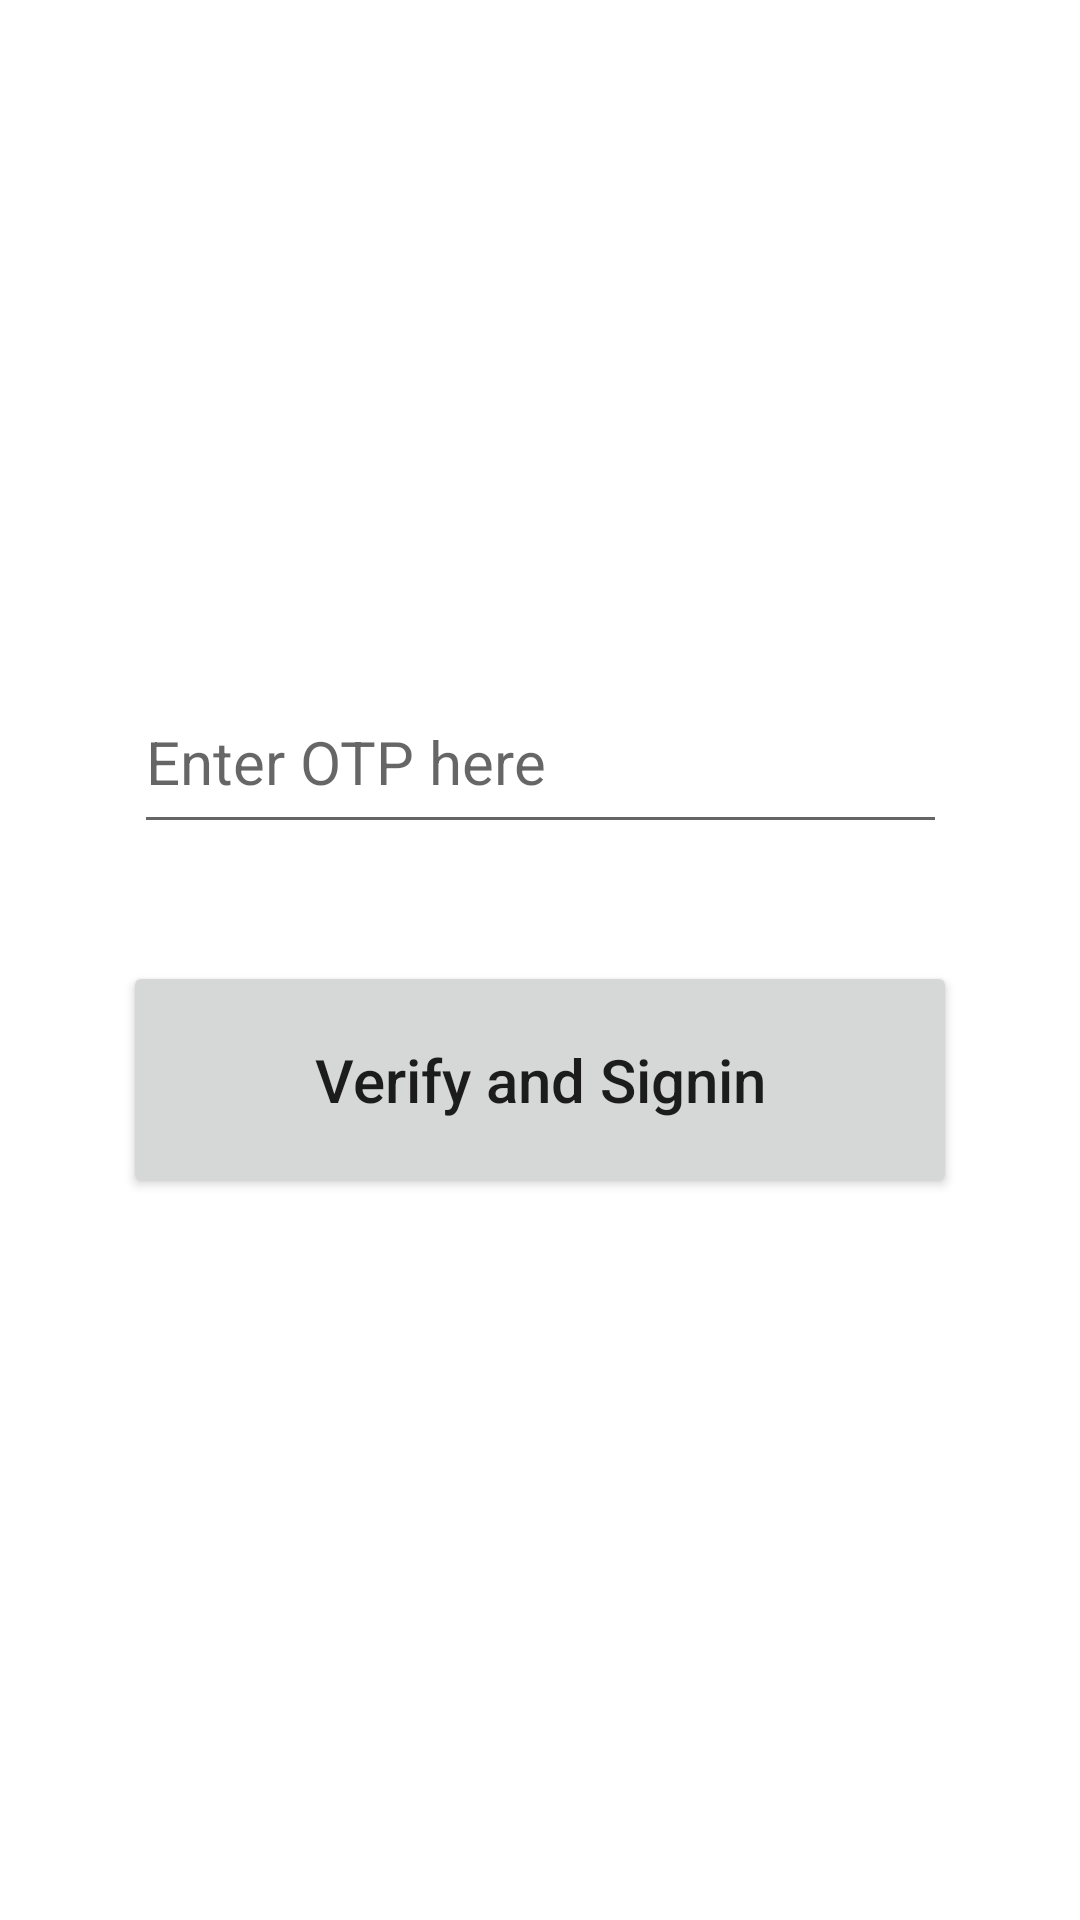

Android layout source for this screen:
<!-- AndroidManifest.xml: application theme Theme.OsteoarthritisStatus -->
<!-- res/layout/activity_manageotp.xml -->
<?xml version="1.0" encoding="utf-8"?>
<androidx.constraintlayout.widget.ConstraintLayout xmlns:android="http://schemas.android.com/apk/res/android"
    xmlns:app="http://schemas.android.com/apk/res-auto"
    xmlns:tools="http://schemas.android.com/tools"
    android:layout_width="match_parent"
    android:layout_height="match_parent"
    tools:context=".manageotp">

    <EditText
        android:id="@+id/t2"
        android:layout_width="271dp"
        android:layout_height="58dp"
        android:ems="10"
        android:inputType="textPersonName"
        android:hint="Enter OTP here"
        android:textSize="20sp"
        app:layout_constraintBottom_toBottomOf="parent"
        app:layout_constraintEnd_toEndOf="parent"
        app:layout_constraintStart_toStartOf="parent"
        app:layout_constraintTop_toTopOf="parent"
        app:layout_constraintVertical_bias="0.384" />

    <Button
        android:id="@+id/b2"
        android:textAllCaps="false"
        android:layout_width="278dp"
        android:layout_height="79dp"
        android:text="Verify and Signin"
        android:textSize="20sp"
        app:layout_constraintBottom_toBottomOf="parent"
        app:layout_constraintEnd_toEndOf="parent"
        app:layout_constraintStart_toStartOf="parent"
        app:layout_constraintTop_toTopOf="parent"
        app:layout_constraintVertical_bias="0.571" />
</androidx.constraintlayout.widget.ConstraintLayout>
<!-- resources referenced by this layout -->
<resources>
  <style name="Theme.OsteoarthritisStatus" parent="Theme.MaterialComponents.Light.NoActionBar">
          
          <item name="colorPrimary">@color/purple_500</item>
          <item name="colorPrimaryVariant">@color/purple_700</item>
          <item name="colorOnPrimary">@color/white</item>
          
          <item name="colorSecondary">@color/teal_200</item>
          <item name="colorSecondaryVariant">@color/teal_700</item>
          <item name="colorOnSecondary">@color/black</item>
          
          <item name="android:statusBarColor" tools:targetApi="l">?attr/colorPrimaryVariant</item>
          
      </style>
  <!-- not gathered from this repository: default colours our renderer supplied (Android Studio template values) -->
  <color name="purple_500">#FF6200EE</color>
  <color name="purple_700">#FF3700B3</color>
  <color name="teal_200">#FF03DAC5</color>
  <color name="teal_700">#FF018786</color>
  <color name="black">#FF000000</color>
  <color name="white">#FFFFFFFF</color>
</resources>
